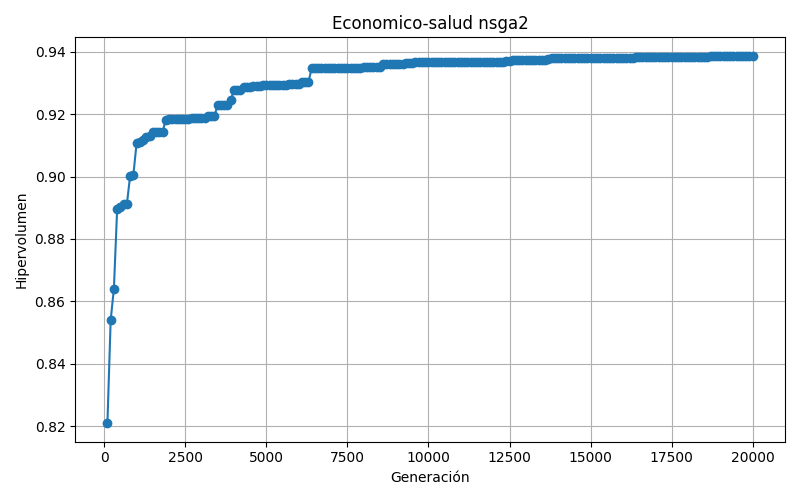

The file beside this chart, header and first rows:
100; 0.820887
1000; 0.9108
10000; 0.9367
10100; 0.9367
10200; 0.9367
10300; 0.9367
10400; 0.9367
10500; 0.9367
10600; 0.9367
10700; 0.9367
10800; 0.9367
10900; 0.9367
1100; 0.9112
11000; 0.9367
11100; 0.9368
11200; 0.9368
11300; 0.9368
11400; 0.9368
11500; 0.9368
11600; 0.9368
11700; 0.9368
11800; 0.9368
11900; 0.9368
1200; 0.9117
12000; 0.9368
12100; 0.9368
12200; 0.9368
12300; 0.9368
12400; 0.9371
12500; 0.9371
12600; 0.9375
12700; 0.9375
12800; 0.9375
12900; 0.9375
1300; 0.9126
13000; 0.9375
13100; 0.9375
13200; 0.9375
13300; 0.9375
13400; 0.9375
13500; 0.9375
13600; 0.9375
13700; 0.9377
13800; 0.938
13900; 0.9381
1400; 0.9129
14000; 0.9381
14100; 0.9381
14200; 0.9381
14300; 0.9381
14400; 0.9381
14500; 0.9381
14600; 0.9381
14700; 0.9381
14800; 0.9381
14900; 0.9381
1500; 0.9143
15000; 0.9381
15100; 0.9381
15200; 0.9381
15300; 0.9381
... 139 more rows
